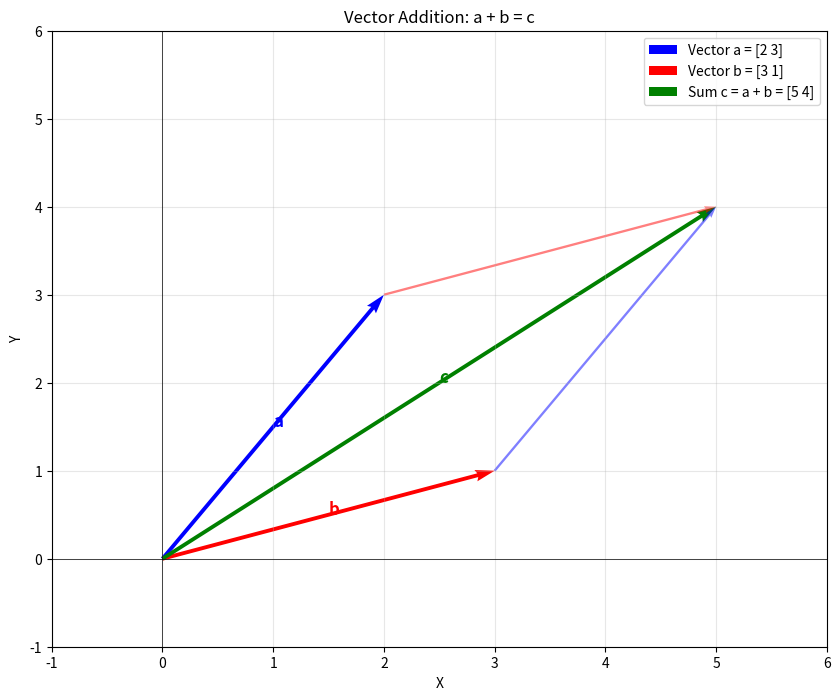

Source code (Python):

import numpy as np
import matplotlib.pyplot as plt

# Create two vectors
v1 = np.array([1, 2, 3])
v2 = np.array([4, 5, 6])

print(f"Vector 1: {v1}")
print(f"Vector 2: {v2}")

# Add the vectors (element-wise addition)
result = v1 + v2
print(f"v1 + v2 = {result}")

# Alternative way using np.add()
result2 = np.add(v1, v2)
print(f"np.add(v1, v2) = {result2}")

# Show that both methods give the same result
print(f"Are they equal? {np.array_equal(result, result2)}")

# Create a simple 2D visualization
def draw_vector_addition():
    """Draw a simple chart showing vector addition."""
    print("\n=== Vector Addition Visualization ===")
    
    # Use 2D vectors for easier visualization
    a = np.array([2, 3])  # First vector
    b = np.array([3, 1])  # Second vector
    c = a + b             # Sum vector
    
    print(f"Vector a = {a}")
    print(f"Vector b = {b}")
    print(f"Vector c = a + b = {c}")
    
    # Create the plot
    plt.figure(figsize=(10, 8))
    
    # Draw vectors from origin
    plt.quiver(0, 0, a[0], a[1], angles='xy', scale_units='xy', scale=1, 
               color='blue', width=0.005, label=f'Vector a = {a}')
    
    plt.quiver(0, 0, b[0], b[1], angles='xy', scale_units='xy', scale=1, 
               color='red', width=0.005, label=f'Vector b = {b}')
    
    # Draw the sum vector
    plt.quiver(0, 0, c[0], c[1], angles='xy', scale_units='xy', scale=1, 
               color='green', width=0.005, label=f'Sum c = a + b = {c}')
    
    # Draw vector b starting from the end of vector a (parallelogram rule)
    plt.quiver(a[0], a[1], b[0], b[1], angles='xy', scale_units='xy', scale=1, 
               color='red', width=0.003, alpha=0.5, linestyle='--')
    
    # Draw vector a starting from the end of vector b
    plt.quiver(b[0], b[1], a[0], a[1], angles='xy', scale_units='xy', scale=1, 
               color='blue', width=0.003, alpha=0.5, linestyle='--')
    
    # Set plot limits and grid
    max_val = max(c[0], c[1]) + 1
    plt.xlim(-1, max_val)
    plt.ylim(-1, max_val)
    plt.grid(True, alpha=0.3)
    plt.axhline(y=0, color='k', linewidth=0.5)
    plt.axvline(x=0, color='k', linewidth=0.5)
    
    # Add labels and title
    plt.xlabel('X')
    plt.ylabel('Y')
    plt.title('Vector Addition: a + b = c')
    plt.legend()
    
    # Add text annotations
    plt.text(a[0]/2, a[1]/2, 'a', fontsize=12, color='blue', weight='bold')
    plt.text(b[0]/2, b[1]/2, 'b', fontsize=12, color='red', weight='bold')
    plt.text(c[0]/2, c[1]/2, 'c', fontsize=12, color='green', weight='bold')
    
    plt.show()

# Call the visualization function
draw_vector_addition()
